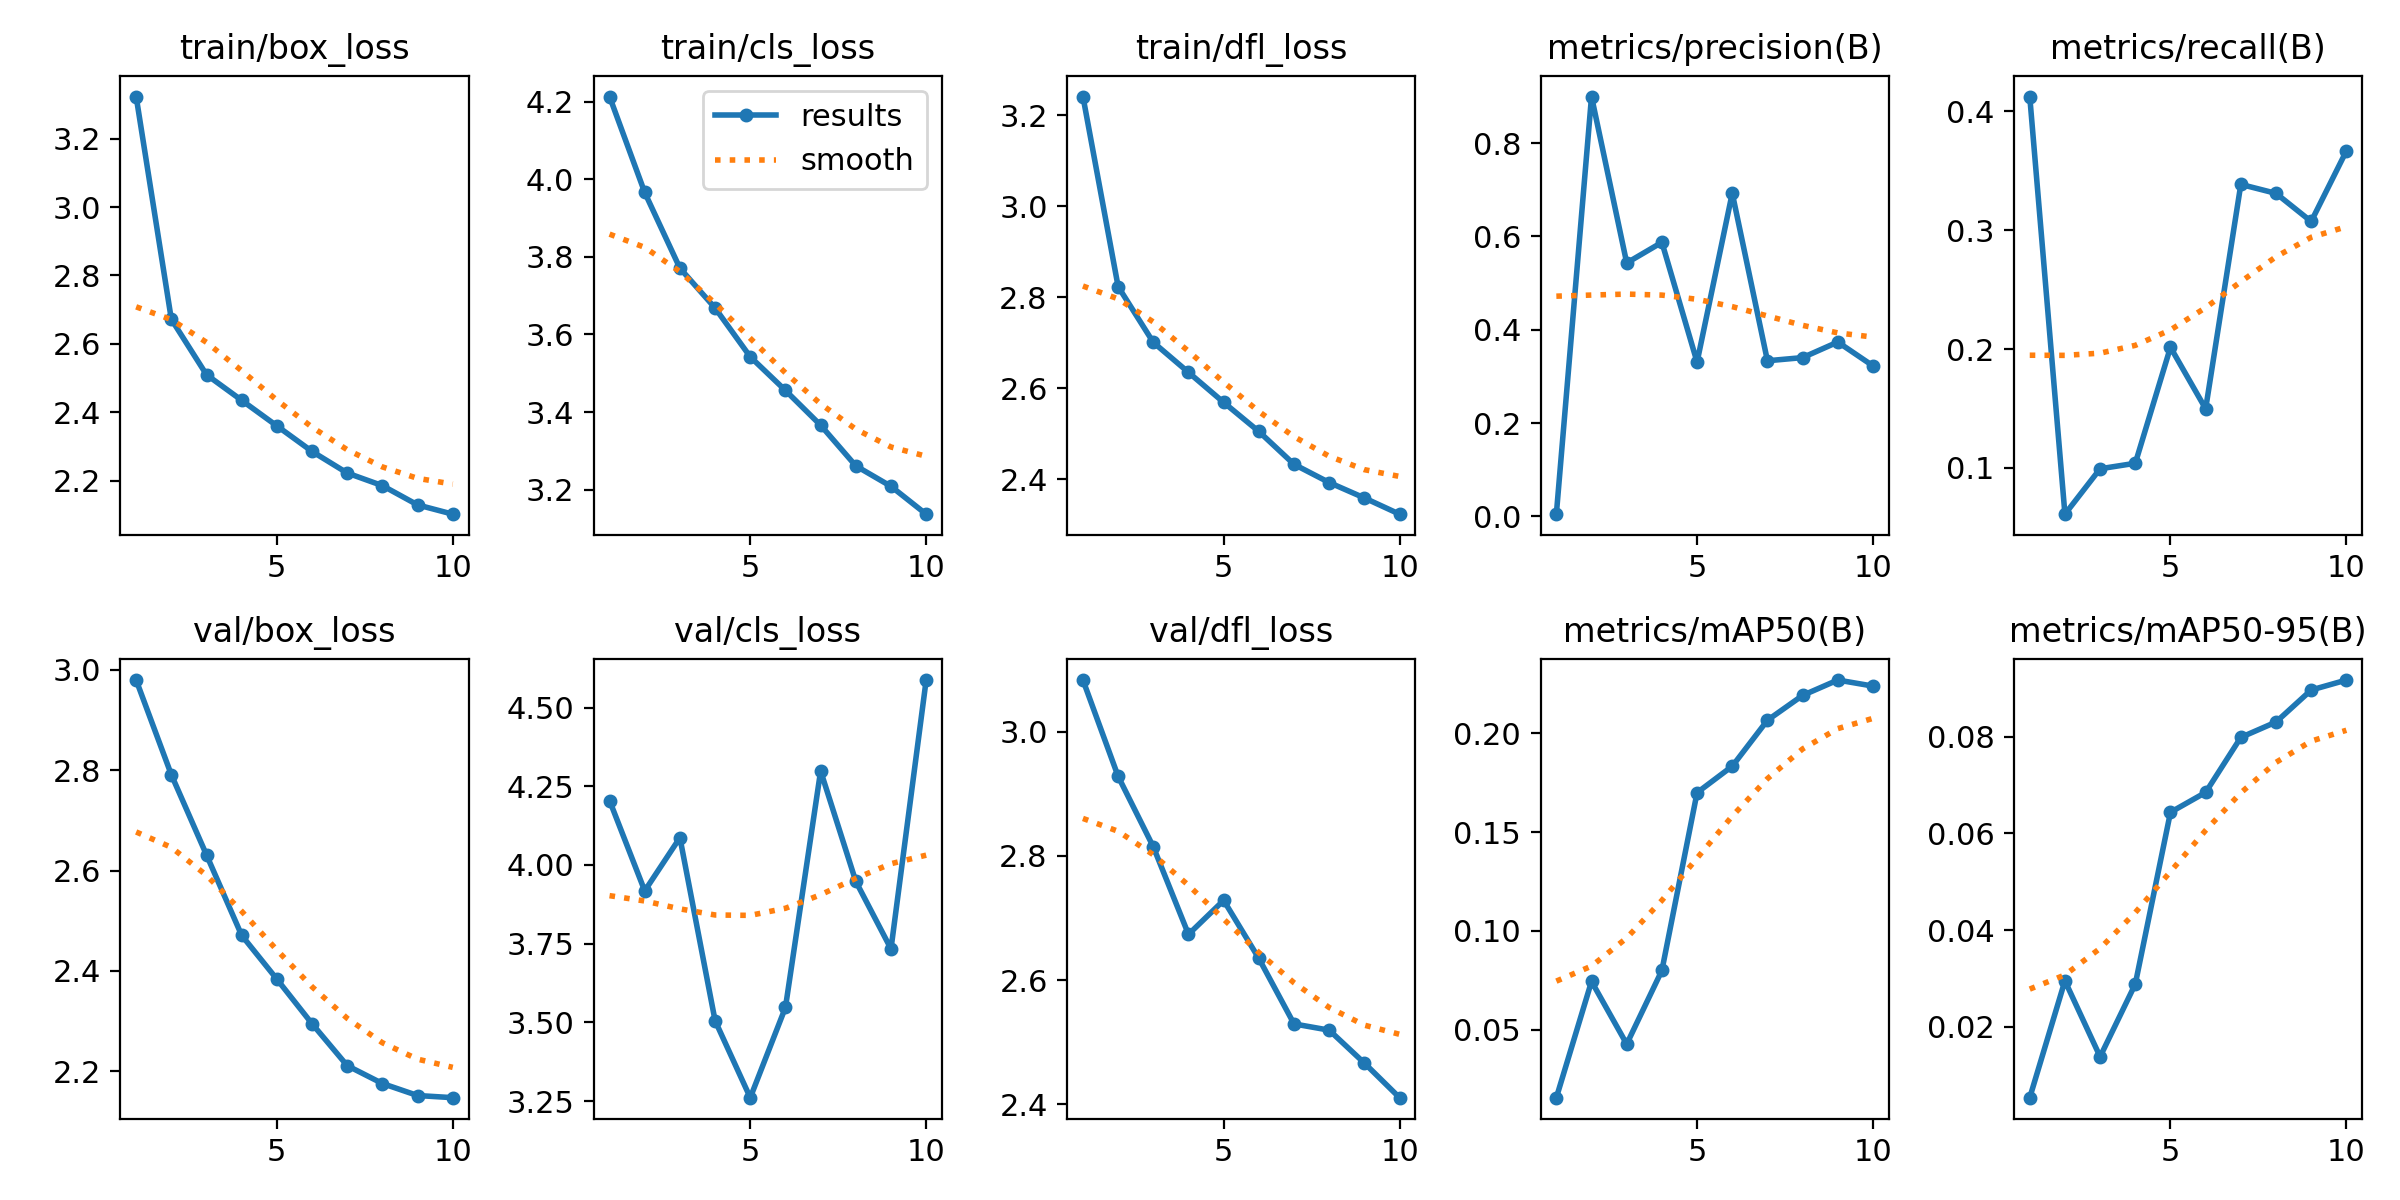

The table this chart was drawn from, first rows:
epoch, time, train/box_loss, train/cls_loss, train/dfl_loss, metrics/precision(B), metrics/recall(B), metrics/mAP50(B), metrics/mAP50-95(B), val/box_loss, val/cls_loss, val/dfl_loss, lr/pg0, lr/pg1, lr/pg2
1, 764.9, 3.323, 4.213, 3.242, 0.00462, 0.4126, 0.01566, 0.00539, 2.98, 4.205, 3.083, 0.0003329, 0.0003329, 0.0003329
2, 1517, 2.672, 3.966, 2.824, 0.8998, 0.06093, 0.07448, 0.02954, 2.791, 3.918, 2.928, 0.0006002, 0.0006002, 0.0006002
3, 2269, 2.51, 3.771, 2.701, 0.5431, 0.09917, 0.04277, 0.01385, 2.631, 4.087, 2.815, 0.0008016, 0.0008016, 0.0008016
4, 3036, 2.435, 3.668, 2.635, 0.5873, 0.1038, 0.08002, 0.02887, 2.471, 3.506, 2.674, 0.000703, 0.000703, 0.000703
5, 3794, 2.36, 3.542, 2.569, 0.3305, 0.2015, 0.17, 0.06437, 2.384, 3.261, 2.728, 0.000604, 0.000604, 0.000604
6, 4572, 2.285, 3.456, 2.505, 0.6927, 0.1497, 0.1834, 0.06848, 2.295, 3.548, 2.635, 0.000505, 0.000505, 0.000505
7, 5352, 2.222, 3.366, 2.433, 0.3335, 0.3386, 0.2066, 0.07985, 2.211, 4.299, 2.53, 0.000406, 0.000406, 0.000406
8, 6108, 2.185, 3.261, 2.393, 0.3402, 0.3311, 0.2192, 0.08302, 2.175, 3.948, 2.519, 0.000307, 0.000307, 0.000307
9, 6877, 2.129, 3.209, 2.359, 0.3736, 0.3074, 0.227, 0.08964, 2.152, 3.734, 2.467, 0.000208, 0.000208, 0.000208
10, 7656, 2.102, 3.137, 2.324, 0.3225, 0.3668, 0.2239, 0.0917, 2.147, 4.587, 2.411, 0.000109, 0.000109, 0.000109
